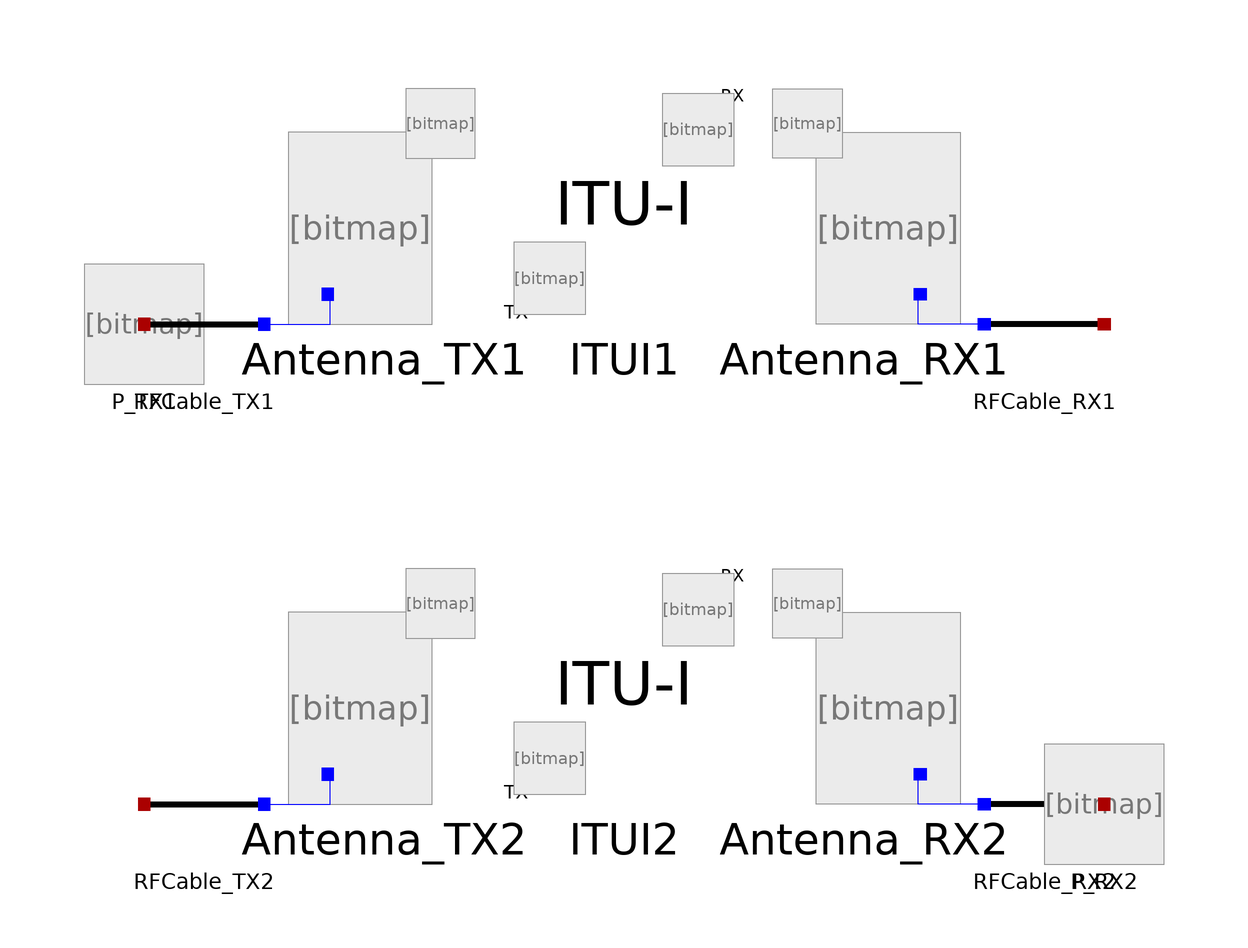

Above is the diagram view of the following Modelica model: its components placed by their Placement annotations and its connect equations drawn as lines.

model ITUIndoorTest
      RFPropagation.Sources.PowerSet P_TX1(P = 100, W = true, dBm = false) annotation(
        Placement(visible = true, transformation(origin = {-80, 20}, extent = {{-10, -10}, {10, 10}}, rotation = 0)));
      RFPropagation.Components.RFCable RFCable_TX1(Lcable = 3, TX = true) annotation(
        Placement(visible = true, transformation(origin = {-70, 20}, extent = {{-10, -10}, {10, 10}}, rotation = 0)));
      RFPropagation.Components.Antenna Antenna_TX1(Dantenna = 10, Lantenna = 1, TX = true) annotation(
        Placement(visible = true, transformation(origin = {-40, 40}, extent = {{-20, -20}, {20, 20}}, rotation = 0)));
      RFPropagation.Components.ITUIndoor ITUI1(N = 31, Lf = 16, d = 100, f = 5.2e9) annotation(
        Placement(visible = true, transformation(origin = {0, 40}, extent = {{-20, -20}, {20, 20}}, rotation = 0)));
      RFPropagation.Components.Antenna Antenna_RX1(Dantenna = 10, Lantenna = 1, RX = true, TX = false) annotation(
        Placement(visible = true, transformation(origin = {40, 40}, extent = {{20, -20}, {-20, 20}}, rotation = 0)));
      RFPropagation.Components.RFCable RFCable_RX1(Lcable = 3, RX = true, TX = false) annotation(
        Placement(visible = true, transformation(origin = {70, 20}, extent = {{10, -10}, {-10, 10}}, rotation = 0)));
      RFPropagation.Components.RFCable RFCable_TX2(Lcable = 3, TX = true) annotation(
        Placement(visible = true, transformation(origin = {-70, -60}, extent = {{-10, -10}, {10, 10}}, rotation = 0)));
      RFPropagation.Components.Antenna Antenna_TX2(Dantenna = 10, Lantenna = 1, TX = true) annotation(
        Placement(visible = true, transformation(origin = {-40, -40}, extent = {{-20, -20}, {20, 20}}, rotation = 0)));
      RFPropagation.Components.ITUIndoor ITUI2(N = 31, Lf = 16, d = 100, f = 5.2e9) annotation(
        Placement(visible = true, transformation(origin = {0, -40}, extent = {{-20, -20}, {20, 20}}, rotation = 0)));
      RFPropagation.Components.Antenna Antenna_RX2(Dantenna = 10, Lantenna = 1, RX = true, TX = false) annotation(
        Placement(visible = true, transformation(origin = {40, -40}, extent = {{20, -20}, {-20, 20}}, rotation = 0)));
      RFPropagation.Components.RFCable RFCable_RX2(Lcable = 3, RX = true, TX = false) annotation(
        Placement(visible = true, transformation(origin = {70, -60}, extent = {{10, -10}, {-10, 10}}, rotation = 0)));
      RFPropagation.Sources.PowerSet P_RX2(P = -29.6736, W = false, dBm = true) annotation(
        Placement(visible = true, transformation(origin = {80, -60}, extent = {{-10, -10}, {10, 10}}, rotation = 0)));
    equation
      connect(RFCable_TX1.Radio, P_TX1.Terminal) annotation(
        Line(points = {{-80, 20}, {-80, 20}}, color = {170, 0, 0}));
      connect(RFCable_TX1.Antenna, Antenna_TX1.Terminal) annotation(
        Line(points = {{-60, 20}, {-49, 20}, {-49, 25}}, color = {0, 0, 255}));
      connect(Antenna_TX1.Medium, ITUI1.Medium_TX) annotation(
        Line(points = {{-30.6, 53.4}, {-11.6, 53.4}, {-11.6, 28.4}}, pattern = LinePattern.None));
      connect(ITUI1.Medium_RX, Antenna_RX1.Medium) annotation(
        Line(points = {{12.4, 52.4}, {32.8, 52.4}, {32.8, 53.4}, {31.4, 53.4}}, pattern = LinePattern.None));
      connect(RFCable_RX1.Antenna, Antenna_RX1.Terminal) annotation(
        Line(points = {{60, 20}, {49, 20}, {49, 25}}, color = {0, 0, 255}));
      connect(RFCable_TX2.Antenna, Antenna_TX2.Terminal) annotation(
        Line(points = {{-60, -60}, {-49, -60}, {-49, -55}}, color = {0, 0, 255}));
      connect(Antenna_TX2.Medium, ITUI2.Medium_TX) annotation(
        Line(points = {{-30.6, -26.6}, {-11.6, -26.6}, {-11.6, -51.6}}, pattern = LinePattern.None));
      connect(ITUI2.Medium_RX, Antenna_RX2.Medium) annotation(
        Line(points = {{12.4, -27.6}, {32.8, -27.6}, {32.8, -26.6}, {31.4, -26.6}}, pattern = LinePattern.None));
      connect(RFCable_RX2.Antenna, Antenna_RX2.Terminal) annotation(
        Line(points = {{60, -60}, {49, -60}, {49, -55}}, color = {0, 0, 255}));
      connect(P_RX2.Terminal, RFCable_RX2.Radio) annotation(
        Line(points = {{80, -60}, {80, -60}}, color = {170, 0, 0}));
    end ITUIndoorTest;